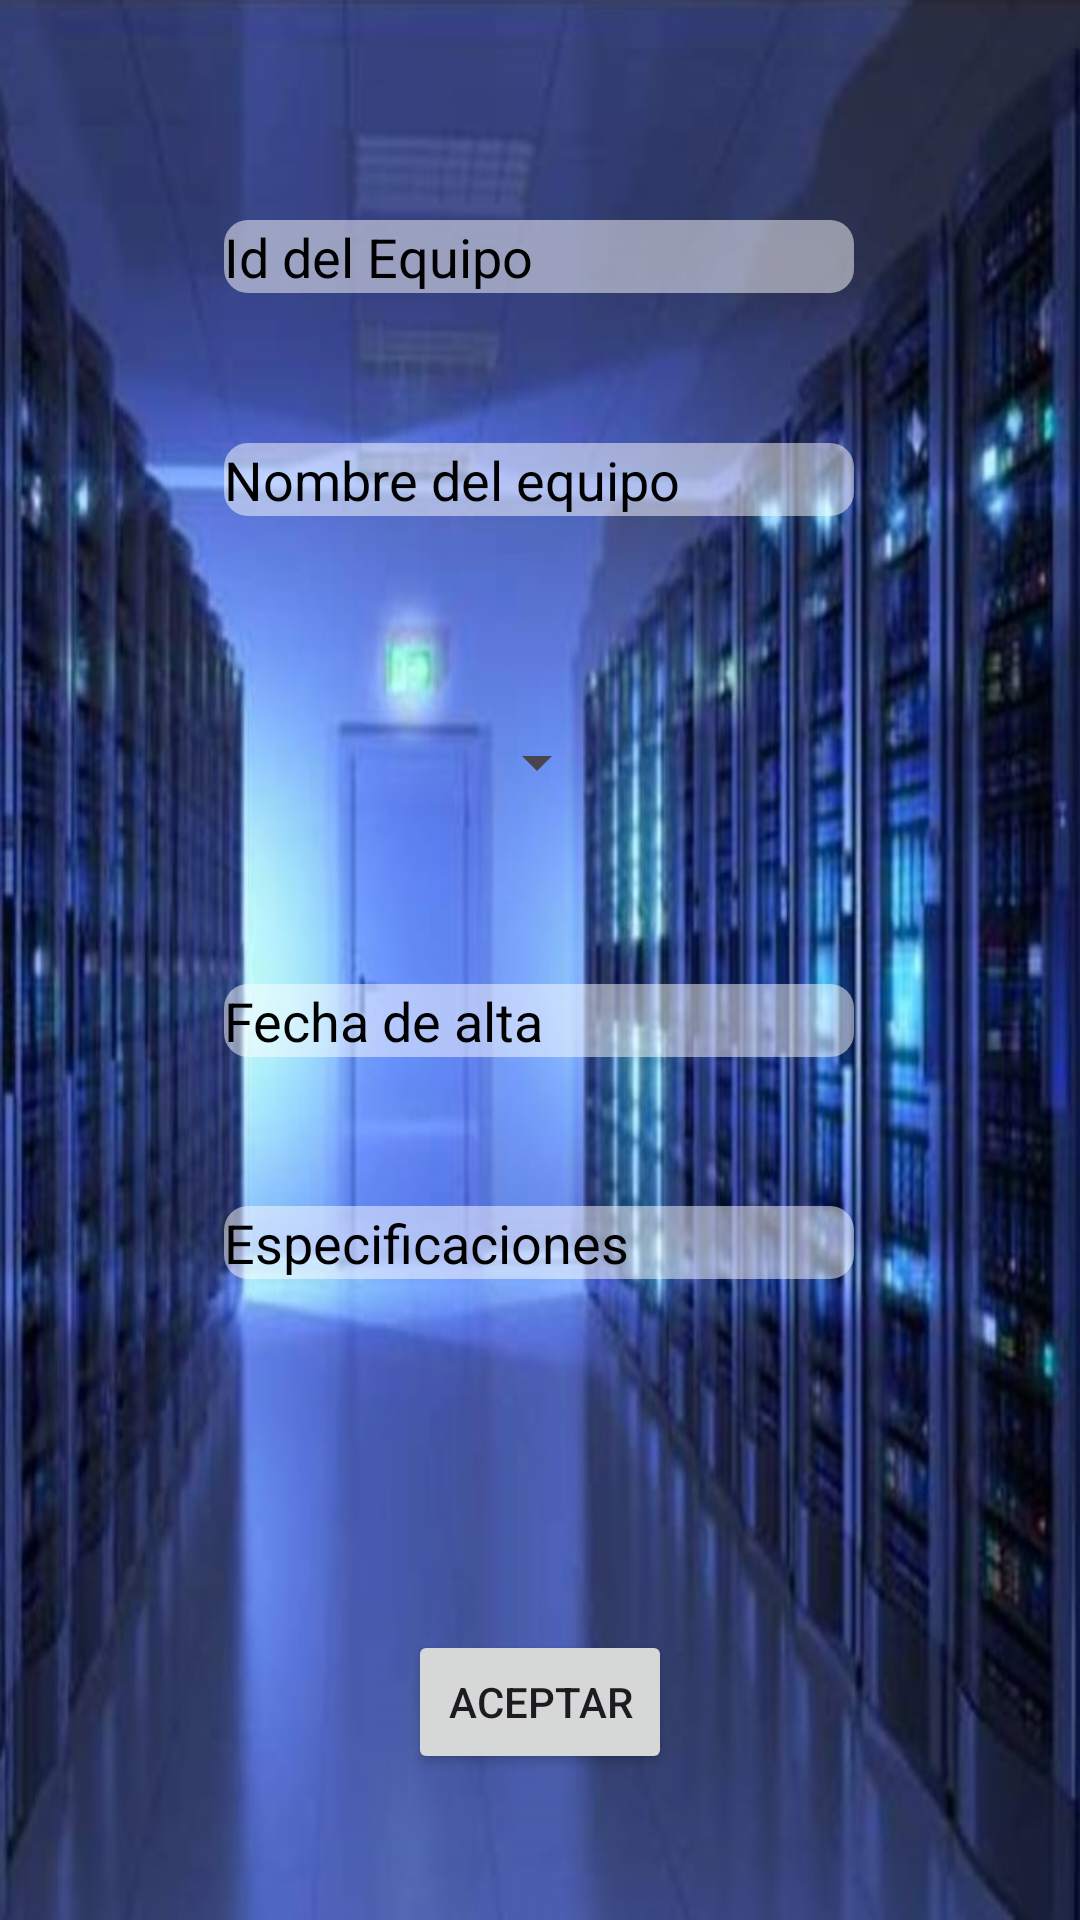

This screen was rendered from an Android layout file. Write that file and the resources it references.
<!-- AndroidManifest.xml: application theme Theme.Virtuula -->
<!-- res/layout/fragment_create_computer.xml -->
<?xml version="1.0" encoding="utf-8"?>
<layout
    xmlns:android="http://schemas.android.com/apk/res/android"
    xmlns:app="http://schemas.android.com/apk/res-auto"
    xmlns:tools="http://schemas.android.com/tools">
    <androidx.constraintlayout.widget.ConstraintLayout
        android:layout_width="match_parent"
        android:layout_height="match_parent"
        android:background="@drawable/fondo"
        tools:context=".CreateComputerFragment">


        <EditText
            android:id="@+id/etIdEquipo"
            android:layout_width="wrap_content"
            android:layout_height="wrap_content"
            android:ems="10"
            android:hint="Id del Equipo"
            android:inputType="number"
            android:textColorHint="@color/black"
            android:background="@drawable/edittext_background"
            app:layout_constraintBottom_toBottomOf="parent"
            app:layout_constraintEnd_toEndOf="parent"
            app:layout_constraintHorizontal_bias="0.497"
            app:layout_constraintStart_toStartOf="parent"
            app:layout_constraintTop_toTopOf="parent"
            app:layout_constraintVertical_bias="0.119" />

        <EditText
            android:id="@+id/etNomEquipo"
            android:layout_width="wrap_content"
            android:layout_height="wrap_content"
            android:ems="10"
            android:inputType="text"
            android:background="@drawable/edittext_background"
            android:hint="Nombre del equipo"
            android:textColorHint="@color/black"
            app:layout_constraintBottom_toBottomOf="parent"
            app:layout_constraintEnd_toEndOf="parent"
            app:layout_constraintHorizontal_bias="0.497"
            app:layout_constraintStart_toStartOf="parent"
            app:layout_constraintTop_toTopOf="parent"
            app:layout_constraintVertical_bias="0.24" />

        <Spinner
            android:id="@+id/spnEstado"
            android:layout_width="wrap_content"
            android:layout_height="wrap_content"
            android:ems="10"
            android:inputType="text"
            android:hint="Estado del equipo"
            app:layout_constraintBottom_toBottomOf="parent"
            app:layout_constraintEnd_toEndOf="parent"
            app:layout_constraintHorizontal_bias="0.497"
            app:layout_constraintStart_toStartOf="parent"
            app:layout_constraintTop_toTopOf="parent"
            app:layout_constraintVertical_bias="0.393" />

        <EditText
            android:id="@+id/etFecha"
            android:layout_width="wrap_content"
            android:layout_height="wrap_content"
            android:ems="10"
            android:background="@drawable/edittext_background"
            android:inputType="text"
            android:hint="Fecha de alta"
            android:textColorHint="@color/black"
            android:focusable="false"
            android:clickable="true"
            app:layout_constraintBottom_toBottomOf="parent"
            app:layout_constraintEnd_toEndOf="parent"
            app:layout_constraintHorizontal_bias="0.497"
            app:layout_constraintStart_toStartOf="parent"
            app:layout_constraintTop_toTopOf="parent"
            app:layout_constraintVertical_bias="0.533" />

        <EditText
            android:id="@+id/etEspecificaciones"
            android:layout_width="wrap_content"
            android:layout_height="wrap_content"
            android:ems="10"
            android:background="@drawable/edittext_background"
            android:inputType="text"
            android:hint="Especificaciones"
            android:textColorHint="@color/black"
            app:layout_constraintBottom_toBottomOf="parent"
            app:layout_constraintEnd_toEndOf="parent"
            app:layout_constraintHorizontal_bias="0.497"
            app:layout_constraintStart_toStartOf="parent"
            app:layout_constraintTop_toTopOf="parent"
            app:layout_constraintVertical_bias="0.653" />

        <Button
            android:id="@+id/btnAcepEquipos"
            android:layout_width="wrap_content"
            android:layout_height="wrap_content"
            android:text="Aceptar"
            app:layout_constraintBottom_toBottomOf="parent"
            app:layout_constraintEnd_toEndOf="parent"
            app:layout_constraintStart_toStartOf="parent"
            app:layout_constraintTop_toTopOf="parent"
            app:layout_constraintVertical_bias="0.918" />
    </androidx.constraintlayout.widget.ConstraintLayout>
</layout>
<!-- resources referenced by this layout -->
<resources>
  <!-- drawable edittext_background (drawable) -->
  <?xml version="1.0" encoding="utf-8"?>
  <shape xmlns:android="http://schemas.android.com/apk/res/android">
      <solid android:color="#80FFFFFF"/> 
      <corners android:radius="8dp"/> 
  </shape>
  <!-- drawable fondo: png bitmap (drawable, 119942 bytes) -->
  <style name="Theme.Virtuula" parent="Base.Theme.Virtuula" />
  <style name="Base.Theme.Virtuula" parent="Theme.Material3.DayNight.NoActionBar">
          
          
      </style>
  <!-- not gathered from this repository: default colours our renderer supplied (Android Studio template values) -->
  <color name="black">#FF000000</color>
</resources>
